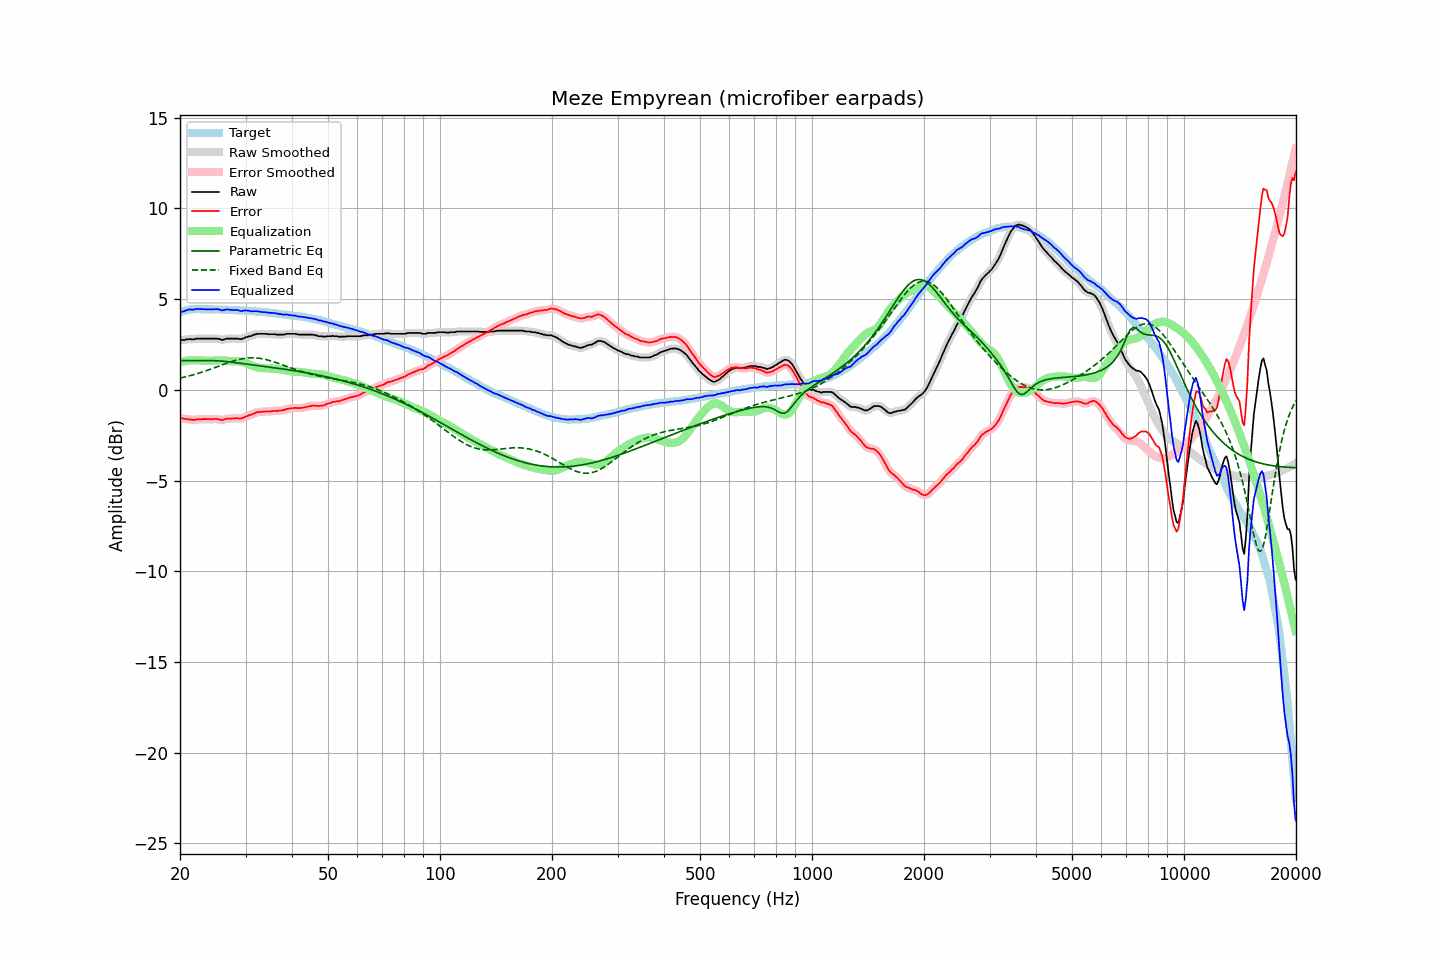

The file beside this chart, header and first rows:
frequency, raw, error, smoothed, error_smoothed, equalization, parametric_eq, fixed_band_eq, equalized_raw, equalized_smoothed, target
20.00, 2.76, -1.52, 2.75, -1.52, 1.53, 1.62, 0.65, 4.29, 4.29, 4.28
20.20, 2.75, -1.56, 2.75, -1.56, 1.56, 1.62, 0.67, 4.30, 4.31, 4.31
20.40, 2.75, -1.59, 2.75, -1.58, 1.58, 1.62, 0.69, 4.32, 4.33, 4.34
20.61, 2.75, -1.61, 2.76, -1.60, 1.59, 1.62, 0.71, 4.34, 4.35, 4.36
20.81, 2.79, -1.60, 2.78, -1.61, 1.61, 1.62, 0.73, 4.40, 4.39, 4.39
21.02, 2.79, -1.63, 2.79, -1.62, 1.62, 1.62, 0.76, 4.41, 4.41, 4.41
21.23, 2.81, -1.62, 2.80, -1.63, 1.63, 1.62, 0.78, 4.44, 4.43, 4.42
21.44, 2.79, -1.65, 2.79, -1.64, 1.64, 1.62, 0.80, 4.43, 4.43, 4.43
21.66, 2.79, -1.65, 2.79, -1.65, 1.64, 1.62, 0.83, 4.43, 4.43, 4.44
21.87, 2.79, -1.65, 2.80, -1.65, 1.64, 1.62, 0.85, 4.43, 4.44, 4.44
22.09, 2.83, -1.62, 2.82, -1.63, 1.63, 1.62, 0.88, 4.46, 4.45, 4.45
22.31, 2.83, -1.62, 2.83, -1.63, 1.63, 1.62, 0.91, 4.46, 4.46, 4.45
22.54, 2.83, -1.62, 2.83, -1.62, 1.63, 1.62, 0.93, 4.45, 4.46, 4.45
22.76, 2.83, -1.62, 2.83, -1.62, 1.62, 1.62, 0.96, 4.45, 4.45, 4.45
22.99, 2.83, -1.61, 2.83, -1.61, 1.62, 1.62, 0.99, 4.44, 4.44, 4.44
23.22, 2.83, -1.61, 2.83, -1.61, 1.61, 1.62, 1.02, 4.44, 4.44, 4.44
23.45, 2.83, -1.61, 2.83, -1.61, 1.61, 1.62, 1.05, 4.44, 4.44, 4.44
23.69, 2.83, -1.61, 2.83, -1.61, 1.61, 1.62, 1.08, 4.44, 4.44, 4.44
23.92, 2.83, -1.61, 2.83, -1.61, 1.61, 1.62, 1.11, 4.44, 4.44, 4.44
24.16, 2.83, -1.62, 2.83, -1.61, 1.61, 1.62, 1.14, 4.43, 4.43, 4.45
24.40, 2.83, -1.62, 2.83, -1.61, 1.61, 1.62, 1.17, 4.44, 4.44, 4.44
24.65, 2.83, -1.61, 2.83, -1.61, 1.61, 1.61, 1.21, 4.44, 4.44, 4.43
24.89, 2.83, -1.60, 2.83, -1.60, 1.62, 1.61, 1.24, 4.45, 4.45, 4.43
25.14, 2.83, -1.60, 2.82, -1.61, 1.63, 1.60, 1.27, 4.45, 4.45, 4.43
25.39, 2.81, -1.62, 2.80, -1.63, 1.63, 1.60, 1.31, 4.44, 4.43, 4.43
25.65, 2.79, -1.64, 2.78, -1.65, 1.63, 1.59, 1.34, 4.42, 4.41, 4.43
25.91, 2.75, -1.67, 2.77, -1.66, 1.63, 1.59, 1.37, 4.38, 4.39, 4.42
26.16, 2.77, -1.65, 2.77, -1.64, 1.63, 1.58, 1.41, 4.39, 4.40, 4.42
26.43, 2.80, -1.62, 2.79, -1.62, 1.62, 1.57, 1.44, 4.42, 4.41, 4.42
26.69, 2.83, -1.59, 2.82, -1.60, 1.61, 1.56, 1.47, 4.44, 4.43, 4.42
26.96, 2.83, -1.59, 2.83, -1.59, 1.60, 1.55, 1.50, 4.43, 4.43, 4.41
27.23, 2.83, -1.58, 2.83, -1.58, 1.59, 1.54, 1.53, 4.42, 4.42, 4.41
27.50, 2.83, -1.58, 2.83, -1.58, 1.58, 1.53, 1.56, 4.41, 4.41, 4.41
27.77, 2.83, -1.57, 2.83, -1.57, 1.58, 1.52, 1.59, 4.40, 4.40, 4.40
28.05, 2.83, -1.57, 2.83, -1.56, 1.58, 1.51, 1.62, 4.40, 4.41, 4.40
28.33, 2.83, -1.56, 2.83, -1.56, 1.57, 1.50, 1.64, 4.40, 4.40, 4.39
28.62, 2.83, -1.56, 2.82, -1.57, 1.57, 1.49, 1.66, 4.40, 4.39, 4.39
28.90, 2.80, -1.59, 2.81, -1.57, 1.56, 1.47, 1.68, 4.36, 4.37, 4.38
29.19, 2.80, -1.57, 2.81, -1.57, 1.55, 1.46, 1.70, 4.35, 4.35, 4.37
29.48, 2.83, -1.55, 2.83, -1.55, 1.53, 1.45, 1.72, 4.36, 4.36, 4.38
29.78, 2.86, -1.51, 2.86, -1.51, 1.51, 1.44, 1.74, 4.36, 4.37, 4.37
30.08, 2.91, -1.46, 2.90, -1.47, 1.48, 1.43, 1.75, 4.39, 4.38, 4.37
30.38, 2.92, -1.44, 2.92, -1.43, 1.44, 1.42, 1.76, 4.36, 4.37, 4.36
30.68, 2.96, -1.39, 2.95, -1.40, 1.40, 1.40, 1.76, 4.36, 4.35, 4.35
30.99, 2.96, -1.38, 2.97, -1.37, 1.37, 1.39, 1.77, 4.32, 4.34, 4.34
31.30, 3.01, -1.33, 3.00, -1.34, 1.33, 1.38, 1.77, 4.34, 4.33, 4.34
31.61, 3.04, -1.30, 3.03, -1.30, 1.30, 1.37, 1.77, 4.34, 4.33, 4.34
31.93, 3.06, -1.27, 3.06, -1.26, 1.27, 1.36, 1.76, 4.33, 4.34, 4.32
32.24, 3.09, -1.22, 3.08, -1.24, 1.25, 1.35, 1.76, 4.34, 4.33, 4.31
32.57, 3.09, -1.22, 3.09, -1.22, 1.23, 1.33, 1.75, 4.32, 4.32, 4.31
32.89, 3.09, -1.22, 3.09, -1.21, 1.21, 1.32, 1.73, 4.30, 4.31, 4.31
33.22, 3.09, -1.21, 3.09, -1.21, 1.20, 1.31, 1.72, 4.29, 4.29, 4.29
33.55, 3.09, -1.20, 3.09, -1.20, 1.20, 1.30, 1.70, 4.28, 4.29, 4.29
33.89, 3.09, -1.19, 3.09, -1.19, 1.19, 1.29, 1.68, 4.28, 4.28, 4.28
34.23, 3.09, -1.19, 3.08, -1.19, 1.19, 1.28, 1.66, 4.28, 4.27, 4.28
34.57, 3.07, -1.19, 3.08, -1.19, 1.18, 1.26, 1.64, 4.25, 4.26, 4.26
34.92, 3.07, -1.18, 3.07, -1.18, 1.18, 1.25, 1.61, 4.25, 4.25, 4.25
35.27, 3.07, -1.18, 3.07, -1.17, 1.17, 1.24, 1.58, 4.24, 4.24, 4.25
35.62, 3.07, -1.16, 3.07, -1.16, 1.17, 1.23, 1.56, 4.24, 4.24, 4.23
35.97, 3.07, -1.15, 3.06, -1.16, 1.17, 1.22, 1.53, 4.23, 4.23, 4.22
... 635 more rows
